Run: headless pygame with SDL's dummy video driver; simulated clock (each Clock.tick advances the game by its frame time, no real sleeping); random seed 0; keys injected as events and as key.get_pressed() state; no mouse input.
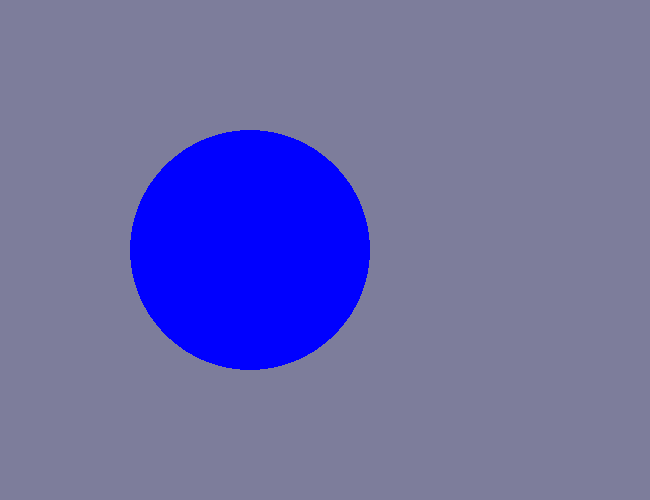
Frame 1 of 4 · flips 1–60 · no input
Frame 2 of 4 · flips 61–180 · tapped SPACE, RETURN · held RIGHT (→), D · screen unchanged from frame 1, image omitted
Frame 3 of 4 · flips 181–300 · held DOWN (↓), S · screen unchanged from frame 2, image omitted
Frame 4 of 4 · flips 301–420 · held LEFT (←), A, UP (↑), W · screen unchanged from frame 3, image omitted

The pygame program that drew these frames:

"""Basic PyGame Boiler-Plate Application"""

import pygame as pg
import pygame.event


def game():
    # TODO: Make .env file or similar!

    # Game Config
    GAME_NAME = "Starter App"
    FRAMES = 60

    # Screen config
    WIN_SIZE = (650, 500)
    WIN_BACKGROUND = (125, 125, 155)
    FULL_SCREEN = False
    COLOR_BIT = 32
    VSYNC = False  # TODO: learn what vsync does

    # Audio Config
    MIXER_PRE_INIT = True
    MIXER_CHANNELS_NUMBER = 64

    game_clock = pygame.time.Clock()
    game_on = True

    def game_setup():
        if MIXER_PRE_INIT:
            pg.mixer.pre_init(44100, -16, 2, 512)  # frequency, size, stereo (2), buffer
        pg.init()
        if MIXER_PRE_INIT and MIXER_CHANNELS_NUMBER:
            pg.mixer.set_num_channels(MIXER_CHANNELS_NUMBER)

        pygame.display.set_caption(GAME_NAME)

    def window_setup():
        flags = pygame.FULLSCREEN if FULL_SCREEN else pygame.RESIZABLE
        window = pg.display.set_mode(WIN_SIZE, flags, COLOR_BIT, vsync=VSYNC)
        window.fill(WIN_BACKGROUND)
        return window

    def events():
        nonlocal game_on

        for event in pygame.event.get():

            if event.type == pygame.QUIT or (
                    event.type == pg.KEYDOWN and event.key == pg.K_ESCAPE):  # x button and esc terminates the game!
                game_on = False

    def paint():
        pygame.draw.circle(screen, (0, 0, 255), (250, 250), 120)

    def loop():

        while game_on:
            events()
            paint()
            pygame.display.update()
            game_clock.tick(FRAMES)

    game_setup()
    screen = window_setup()
    loop()


def play():
    try:
        game()
    except Exception as exception:
        print(exception)
    finally:
        pg.quit()


if __name__ == '__main__':
    play()
